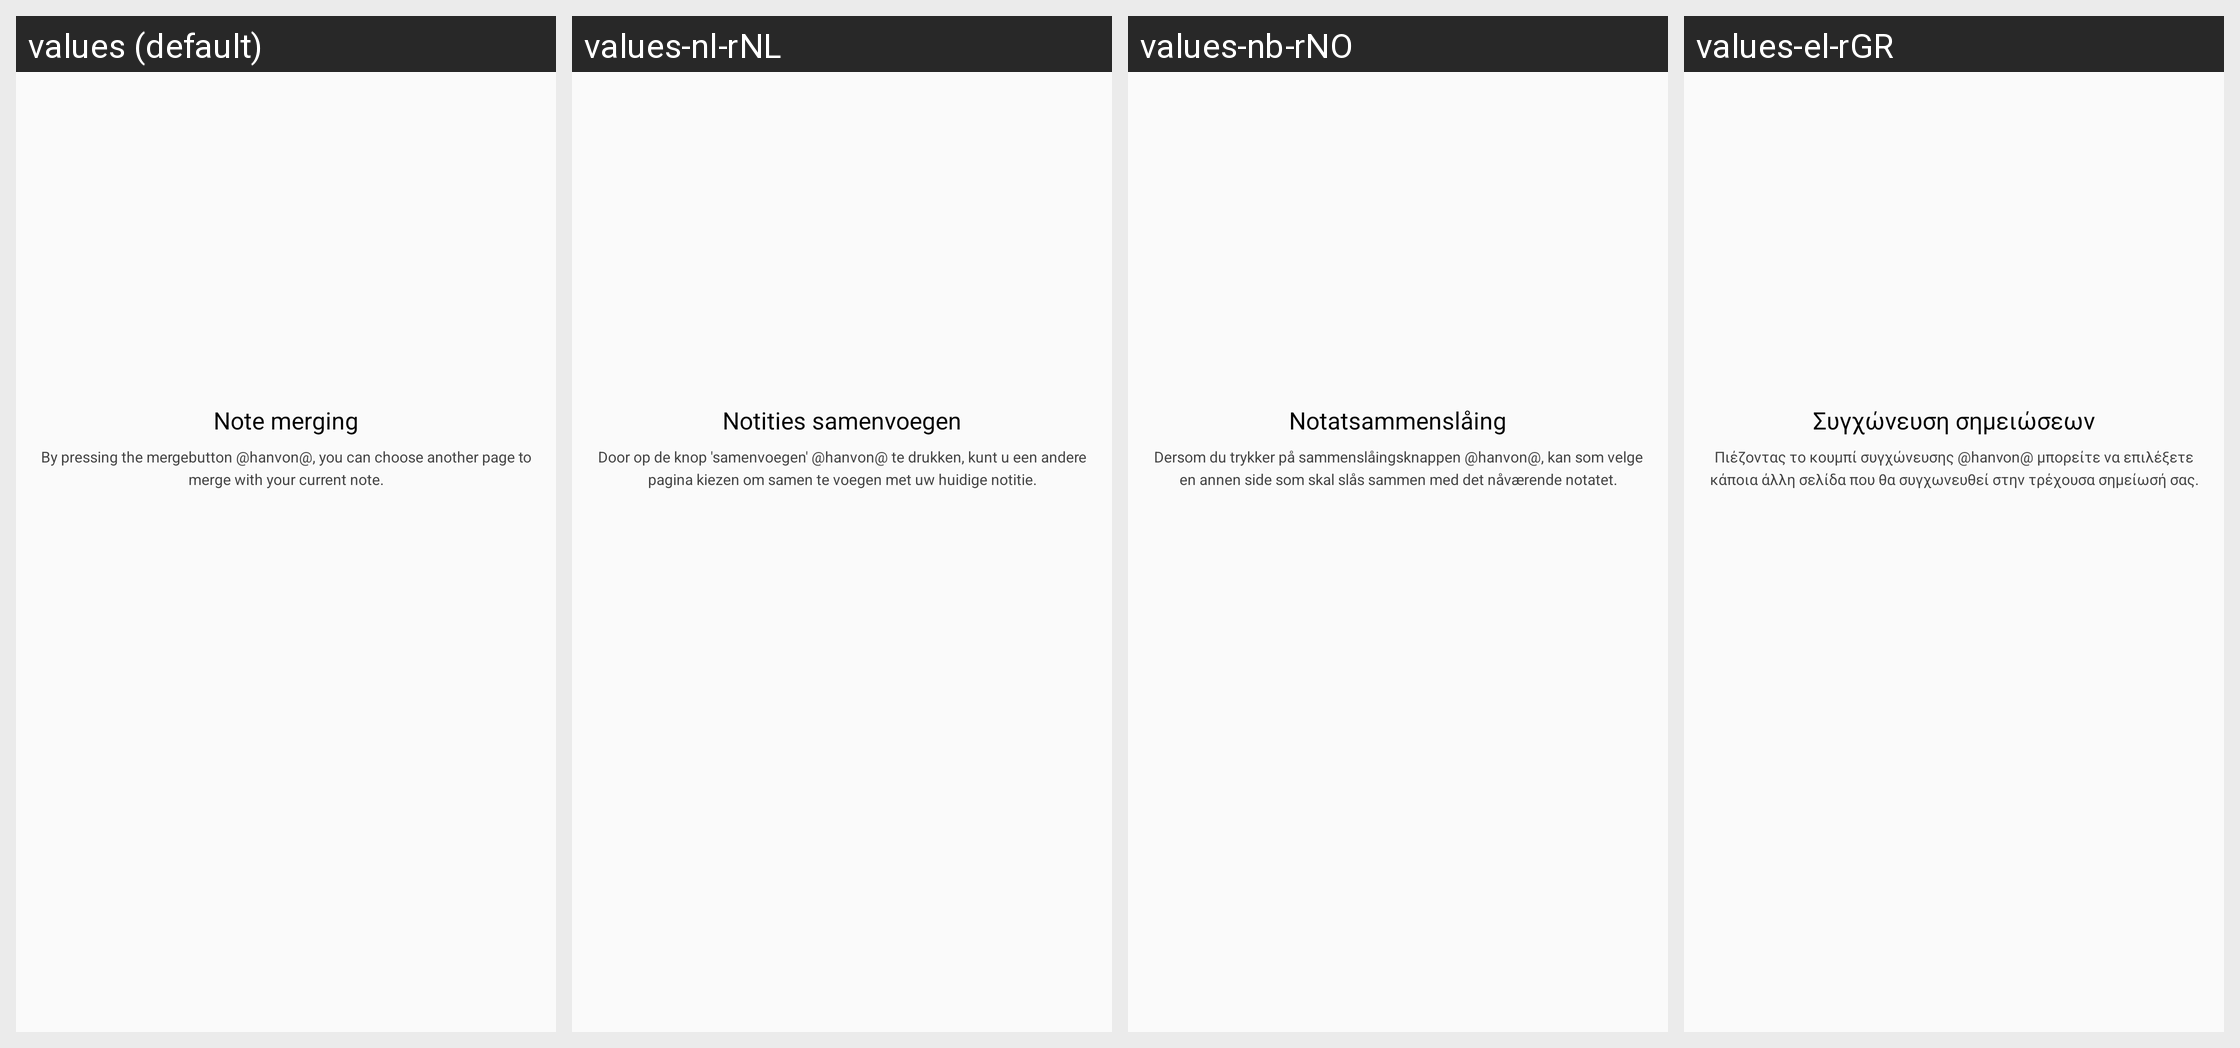

The same Android screen rendered under several of its app's locales, left to right. List the strings drawn on it with the default value and each locale's translation.
Android screen res/layout/help_step_4.xml rendered under 4 locales, left to right: values (default), values-nl-rNL, values-nb-rNO, values-el-rGR. Device: Nexus 5 (rendered at 1080×1920; each locale shown at half size, 540×960, under a caption strip naming it); theme AppTheme.
Other locales in the repository, not shown: values-ar-rEG, values-bg-rBG, values-cs-rCZ, values-da-rDK, values-de-rDE, values-en-rGB, values-es-rES, values-et-rEE, values-fi-rFI, values-fr-rFR, values-hr-rHR, values-hu-rHU, values-it-rIT, values-iw-rIL, values-ja-rJP, values-ko-rKR, values-lt-rLT, values-lv-rLV, values-pl-rPL, values-pt-rBR, values-pt-rPT, values-ro-rRO, values-ru-rRU, values-sk-rSK, values-sl-rSI, values-sr-rRS, values-sv-rSE, values-tr-rTR, values-uk-rUA, values-zh-rCN, values-zh-rHK, values-zh-rTW.
Strings drawn on this screen, with the default value and each locale's value (text and hints the layout hard-codes, and strings that could not be matched under every locale, appear in the picture but are not listed):

HelpTitleStep_4
  values: Note merging
  values-nl-rNL: Notities samenvoegen
  values-nb-rNO: Notatsammenslåing
  values-el-rGR: Συγχώνευση σημειώσεων

HelpDetailStep_4
  values: By pressing the mergebutton @hanvon@, you can choose another page to merge with your current note.
  values-nl-rNL: Door op de knop 'samenvoegen' @hanvon@ te drukken, kunt u een andere pagina kiezen om samen te voegen met uw huidige notitie.
  values-nb-rNO: Dersom du trykker på sammenslåingsknappen @hanvon@, kan som velge en annen side som skal slås sammen med det nåværende notatet.
  values-el-rGR: Πιέζοντας το κουμπί συγχώνευσης @hanvon@ μπορείτε να επιλέξετε κάποια άλλη σελίδα που θα συγχωνευθεί στην τρέχουσα σημείωσή σας.
